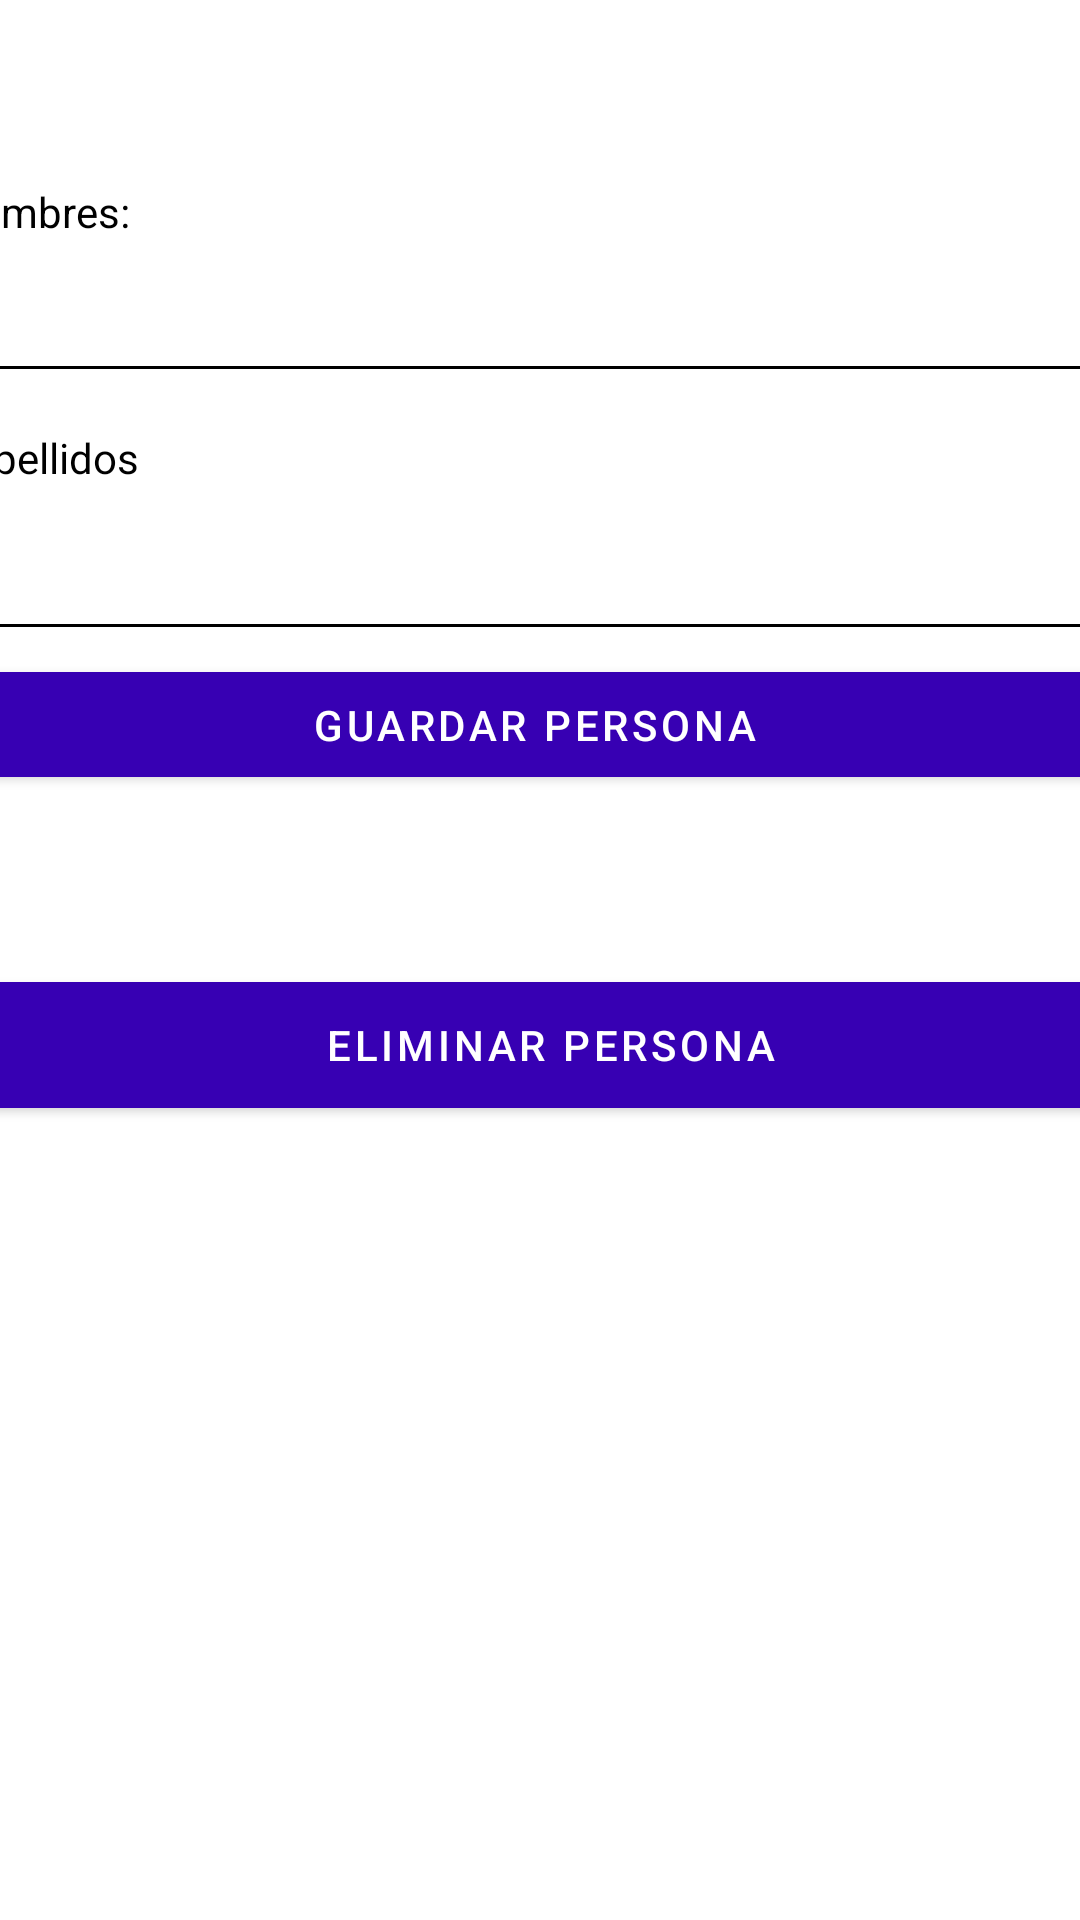

This screen was rendered from an Android layout file. Write that file and the resources it references.
<!-- AndroidManifest.xml: application theme Theme.MyAppLmVc -->
<!-- res/layout/fragment_second.xml -->
<?xml version="1.0" encoding="utf-8"?>
<androidx.constraintlayout.widget.ConstraintLayout xmlns:android="http://schemas.android.com/apk/res/android"
    xmlns:app="http://schemas.android.com/apk/res-auto"
    xmlns:tools="http://schemas.android.com/tools"
    android:layout_width="match_parent"
    android:layout_height="match_parent"
    android:background="@color/white"
    tools:context=".SecondFragment">

    <EditText
        android:id="@+id/nombrem"
        android:layout_width="395dp"
        android:layout_height="39dp"
        android:layout_marginTop="92dp"
        android:backgroundTint="@color/black"
        android:contentDescription="nombre de personas"
        android:ems="10"
        android:inputType="textPersonName"
        android:textColor="@color/black"
        app:layout_constraintEnd_toEndOf="parent"
        app:layout_constraintHorizontal_bias="0.625"
        app:layout_constraintStart_toStartOf="parent"
        app:layout_constraintTop_toTopOf="parent" />

    <EditText
        android:id="@+id/apellidom"
        android:layout_width="389dp"
        android:layout_height="46dp"
        android:layout_marginTop="14dp"
        android:layout_marginBottom="1dp"
        android:backgroundTint="@color/black"
        android:ems="10"
        android:inputType="textPersonName"
        android:textColor="@color/black"
        android:textColorHint="@color/black"
        app:layout_constraintBottom_toTopOf="@+id/buttonSecond"
        app:layout_constraintEnd_toEndOf="parent"
        app:layout_constraintHorizontal_bias="0.409"
        app:layout_constraintStart_toStartOf="parent"
        app:layout_constraintTop_toBottomOf="@+id/nombrem" />

    <Button
        android:id="@+id/buttonSecond"
        android:layout_width="395dp"
        android:layout_height="47dp"
        android:layout_marginTop="1dp"
        android:text="Guardar Persona"
        android:textColor="@color/white"
        android:textColorHighlight="@color/white"
        android:textColorLink="@color/white"
        app:iconTint="#885050"
        app:layout_constraintEnd_toEndOf="parent"
        app:layout_constraintHorizontal_bias="0.562"
        app:layout_constraintStart_toStartOf="parent"
        app:layout_constraintTop_toBottomOf="@+id/apellidom"
        app:rippleColor="@color/white" />

    <TextView
        android:id="@+id/textView"
        android:layout_width="393dp"
        android:layout_height="23dp"
        android:layout_marginTop="56dp"
        android:layout_marginBottom="8dp"
        android:text="Nombres:"
        android:textColor="@color/black"
        app:layout_constraintBottom_toTopOf="@+id/nombrem"
        app:layout_constraintEnd_toEndOf="parent"
        app:layout_constraintHorizontal_bias="0.555"
        app:layout_constraintStart_toStartOf="parent"
        app:layout_constraintTop_toTopOf="parent"
        app:layout_constraintVertical_bias="1.0" />

    <TextView
        android:id="@+id/textView2"
        android:layout_width="389dp"
        android:layout_height="25dp"
        android:layout_marginTop="12dp"
        android:layout_marginBottom="3dp"
        android:text="Apellidos"
        android:textColor="@color/black"
        app:layout_constraintBottom_toTopOf="@+id/apellidom"
        app:layout_constraintEnd_toEndOf="parent"
        app:layout_constraintHorizontal_bias="0.409"
        app:layout_constraintStart_toStartOf="parent"
        app:layout_constraintTop_toBottomOf="@+id/nombrem"
        app:layout_constraintVertical_bias="1.0" />

    <Button
        android:id="@+id/eliminar"
        android:layout_width="385dp"
        android:layout_height="54dp"
        android:text="Eliminar Persona"
        android:textColor="@color/white"
        app:layout_constraintBottom_toBottomOf="parent"
        app:layout_constraintEnd_toEndOf="parent"
        app:layout_constraintHorizontal_bias="0.384"
        app:layout_constraintStart_toStartOf="parent"
        app:layout_constraintTop_toBottomOf="@+id/buttonSecond"
        app:layout_constraintVertical_bias="0.175"
        app:rippleColor="@color/white" />

</androidx.constraintlayout.widget.ConstraintLayout>
<!-- resources referenced by this layout -->
<resources>
  <color name="black">#000000</color>
  <color name="white">#FFFFFFFF</color>
  <style name="Theme.MyAppLmVc" parent="Theme.MaterialComponents.DayNight.DarkActionBar">
          
          <item name="colorPrimary">@color/purple_700</item>
          <item name="colorPrimaryVariant">@color/purple_700</item>
          <item name="colorOnPrimary">@color/teal_700</item>
          
          <item name="colorSecondary">@color/teal_200</item>
          <item name="colorSecondaryVariant">@color/teal_700</item>
          <item name="colorOnSecondary">@color/teal_700</item>
          
          <item name="android:statusBarColor" tools:targetApi="l">?attr/colorPrimaryVariant</item>
          
      </style>
  <color name="purple_700">#FF3700B3</color>
  <color name="teal_700">#FF018786</color>
  <color name="teal_200">#FF03DAC5</color>
</resources>
